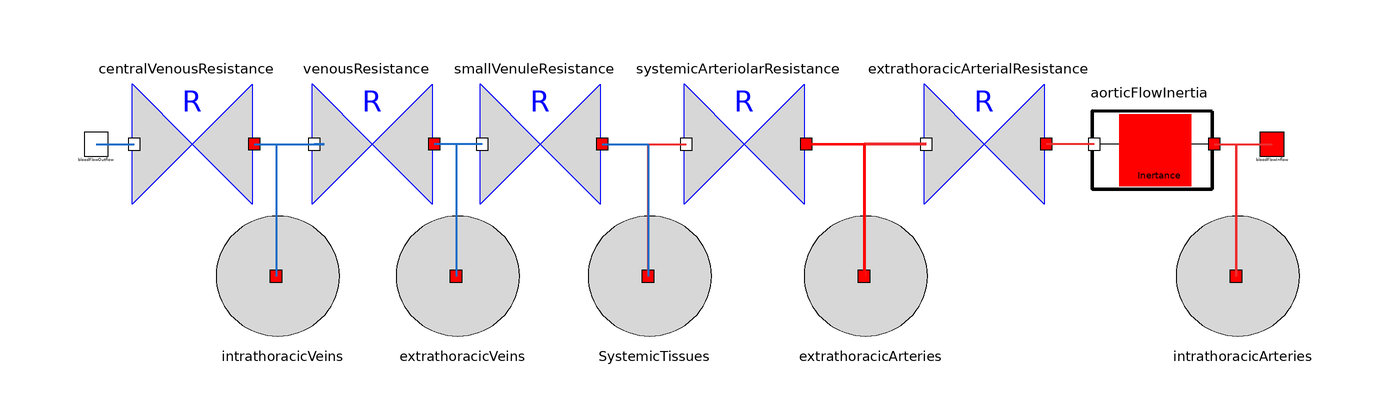

This picture is the connection diagram that the Modelica source below describes through its graphical annotations.

model SystemicCirculation
      BloodFlowInflow bloodFlowInflow annotation (Placement(transformation(
              extent={{96,-2},{100,2}}), iconTransformation(extent={{86,-10},{
                106,10}})));
      BloodFlowOutflow bloodFlowOutflow annotation (Placement(transformation(
              extent={{-100,-2},{-96,2}}), iconTransformation(extent={{-112,-10},
                {-92,10}})));
      ElasticCompartment intrathoracicArteries(
        elastance_NonSI=1.43,
        unstressedVolume_NonSI=140,
        externalPressure_NonSI=-4,
        V0_NonSI=204)
        annotation (Placement(transformation(extent={{82,-32},{102,-12}})));
      BloodResistor extrathoracicArterialResistance(bloodResistance_NonSI=0.06)
        annotation (Placement(transformation(
            extent={{-10,-10},{10,10}},
            rotation=180,
            origin={50,0})));
      Inductor aorticFlowInertia(inertance_NonSI=0.0017) annotation (Placement(
            transformation(
            extent={{-10,-10},{10,10}},
            rotation=180,
            origin={78,0})));
      BloodResistor systemicArteriolarResistance(bloodResistance_NonSI=0.8)
        annotation (Placement(transformation(
            extent={{-10,-10},{10,10}},
            rotation=180,
            origin={10,0})));
      ElasticCompartment extrathoracicArteries(
        elastance_NonSI=0.556,
        unstressedVolume_NonSI=370,
        externalPressure_NonSI=0,
        V0_NonSI=526)
        annotation (Placement(transformation(extent={{20,-32},{40,-12}})));
      ElasticCompartment SystemicTissues(
        elastance_NonSI=0.262,
        unstressedVolume_NonSI=185,
        externalPressure_NonSI=0,
        V0_NonSI=283)
        annotation (Placement(transformation(extent={{-16,-32},{4,-12}})));
      BloodResistor smallVenuleResistance(bloodResistance_NonSI=0.2)
        annotation (Placement(transformation(
            extent={{-10,-10},{10,10}},
            rotation=180,
            origin={-24,0})));
      BloodResistor venousResistance(bloodResistance_NonSI=0.09) annotation (
          Placement(transformation(
            extent={{-10,-10},{10,10}},
            rotation=180,
            origin={-52,0})));
      ElasticCompartment intrathoracicVeins(
        elastance_NonSI=0.0182,
        unstressedVolume_NonSI=1190,
        externalPressure_NonSI=-4,
        V0_NonSI=1480)
        annotation (Placement(transformation(extent={{-78,-32},{-58,-12}})));
      ElasticCompartment extrathoracicVeins(
        elastance_NonSI=0.0169,
        unstressedVolume_NonSI=1000,
        externalPressure_NonSI=0,
        V0_NonSI=1530)
        annotation (Placement(transformation(extent={{-48,-32},{-28,-12}})));
      BloodResistor centralVenousResistance(bloodResistance_NonSI=0.003)
        annotation (Placement(transformation(
            extent={{-10,-10},{10,10}},
            rotation=180,
            origin={-82,0})));




    equation
      connect(aorticFlowInertia.bloodFlowInflow, intrathoracicArteries.bloodFlowInflow)
        annotation (Line(
          points={{88.4,-1.77636e-15},{92,-1.77636e-15},{92,-22}},
          color={238,46,47},
          thickness=1));
      connect(intrathoracicArteries.bloodFlowInflow, bloodFlowInflow)
        annotation (Line(
          points={{92,-22},{92,0},{98,0}},
          color={238,46,47},
          thickness=1));
      connect(aorticFlowInertia.bloodFlowOutflow,
        extrathoracicArterialResistance.bloodFlowInflow) annotation (Line(
          points={{68.4,6.66134e-16},{62,6.66134e-16},{62,0},{60.4,0}},
          color={238,46,47},
          thickness=1));
      connect(extrathoracicArterialResistance.bloodFlowOutflow,
        extrathoracicArteries.bloodFlowInflow) annotation (Line(
          points={{40.4,0},{30,0},{30,-22}},
          color={238,46,47},
          thickness=1));
      connect(extrathoracicArteries.bloodFlowInflow,
        systemicArteriolarResistance.bloodFlowInflow) annotation (Line(
          points={{30,-22},{30,-1.77636e-15},{20.4,-1.77636e-15}},
          color={255,0,0},
          thickness=1));
      connect(SystemicTissues.bloodFlowInflow, systemicArteriolarResistance.bloodFlowOutflow)
        annotation (Line(
          points={{-6,-22},{-6,6.66134e-16},{0.4,6.66134e-16}},
          color={238,46,47},
          thickness=1));
      connect(smallVenuleResistance.bloodFlowInflow, SystemicTissues.bloodFlowInflow)
        annotation (Line(
          points={{-13.6,-1.77636e-15},{-6,-1.77636e-15},{-6,-22}},
          color={28,108,200},
          thickness=1));
      connect(smallVenuleResistance.bloodFlowOutflow, extrathoracicVeins.bloodFlowInflow)
        annotation (Line(
          points={{-33.6,6.66134e-16},{-38,6.66134e-16},{-38,-22}},
          color={28,108,200},
          thickness=1));
      connect(bloodFlowOutflow, centralVenousResistance.bloodFlowOutflow)
        annotation (Line(
          points={{-98,0},{-91.6,0}},
          color={28,108,200},
          thickness=1));
      connect(smallVenuleResistance.bloodFlowOutflow, venousResistance.bloodFlowInflow)
        annotation (Line(
          points={{-33.6,6.66134e-16},{-40,6.66134e-16},{-40,-1.77636e-15},{
              -41.6,-1.77636e-15}},
          color={28,108,200},
          thickness=1));
      connect(centralVenousResistance.bloodFlowInflow, venousResistance.bloodFlowOutflow)
        annotation (Line(
          points={{-71.6,0},{-60,0},{-60,4.44089e-16},{-61.6,4.44089e-16}},
          color={28,108,200},
          thickness=1));
      connect(centralVenousResistance.bloodFlowInflow, intrathoracicVeins.bloodFlowInflow)
        annotation (Line(
          points={{-71.6,0},{-68,0},{-68,-22}},
          color={28,108,200},
          thickness=1));
      annotation (
        Icon(coordinateSystem(preserveAspectRatio=false), graphics={Rectangle(
              extent={{-100,20},{100,-20}},
              lineColor={255,0,0},
              fillPattern=FillPattern.HorizontalCylinder,
              fillColor={244,125,35}), Text(
              extent={{-128,-28},{122,-46}},
              lineColor={0,0,0},
              fillPattern=FillPattern.HorizontalCylinder,
              fillColor={244,125,35},
              textString="%name")}),
        Diagram(coordinateSystem(preserveAspectRatio=false)),
        experiment(
          StopTime=5,
          __Dymola_NumberOfIntervals=50000,
          __Dymola_Algorithm="Dassl"));
    end SystemicCirculation;